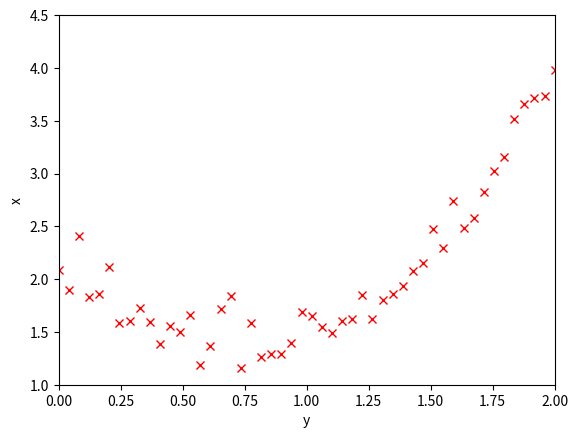

Write the Python code that produced this figure.
import numpy as np
import matplotlib.pyplot as plt

np.random.seed(5)

x=np.linspace(0,2,50)
b0=1
b1=0.5
beta=np.array([b0,b1])
sigma2=0.2

def fun(x,beta):
    return beta[0]*(2-x)+beta[1]*x**3

data=fun(x,beta)+sigma2*np.random.normal(0,1,x.size)

plt.figure(1)
plt.plot(x, data, 'rx')
plt.axis([0, 2, 1, 4.5])
plt.xlabel('y')
plt.ylabel('x')


X=np.array([2-x,x**3])
Xt=np.transpose(X)
y=data